3-way image classification set "Service-learning-model" from GitHub (ajintalan16/Service-learning-model); label vocabulary: akapulko, lagundi, sambong.

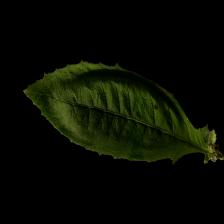
Label: sambong

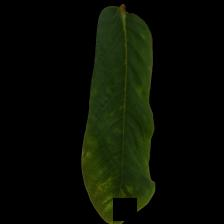
Label: akapulko

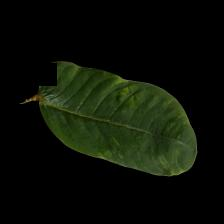
Label: akapulko

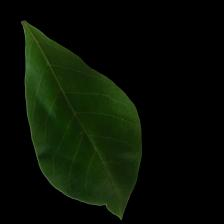
Label: lagundi

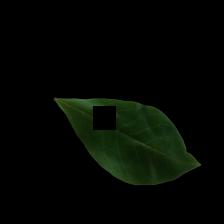
Label: lagundi

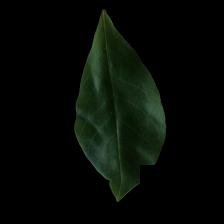
Label: lagundi
